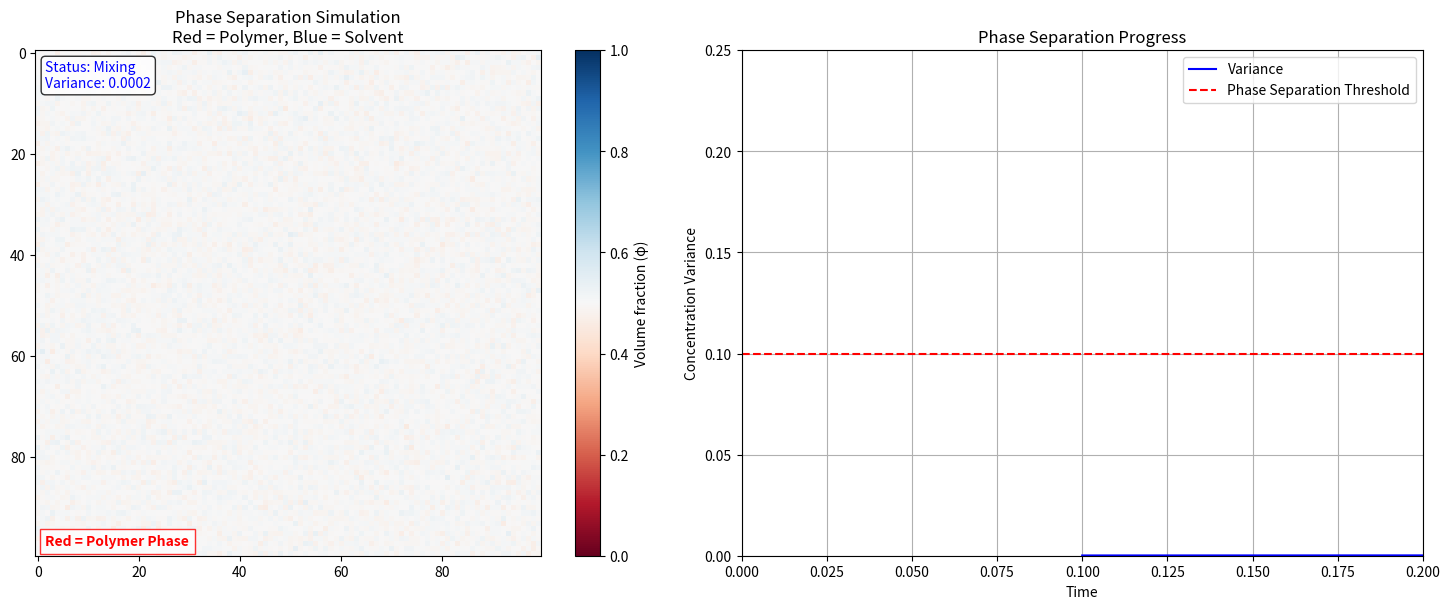

Python code for this plot:
import numpy as np
import matplotlib.pyplot as plt
from matplotlib.animation import FuncAnimation
from scipy.ndimage import laplace

class FloryHugginsSimulation:
    """
    Real-time simulation of Flory-Huggins phase separation using the Cahn-Hilliard equation.
    """
    
    def __init__(self, N1=1, N2=100, grid_size=100, dx=1.0, dt=0.1, chi=1.0, M=1.0, kappa=0.1):
        """
        Initialize the simulation parameters.
        
        Parameters:
        -----------
        N1, N2 : float
            Degrees of polymerization for components 1 and 2
        grid_size : int
            Size of the simulation grid (grid_size x grid_size)
        dx : float
            Grid spacing
        dt : float
            Time step
        chi : float
            Flory-Huggins interaction parameter
        M : float
            Mobility coefficient
        kappa : float
            Gradient energy coefficient
        """
        self.N1 = N1
        self.N2 = N2
        self.grid_size = grid_size
        self.dx = dx
        self.dt = dt
        self.chi = chi
        self.M = M
        self.kappa = kappa
        
        # Initialize the concentration field with small random fluctuations
        self.phi = 0.5 + 0.01 * np.random.randn(grid_size, grid_size)
        self.phi = np.clip(self.phi, 0.01, 0.99)  # Ensure phi stays in valid range
        
        # Store history of concentration variance
        self.variance_history = []
        self.time_history = []
        self.current_time = 0
        
        # Create figure with two subplots
        self.fig, (self.ax1, self.ax2) = plt.subplots(1, 2, figsize=(15, 6))
        
        # Main simulation plot
        self.im = self.ax1.imshow(self.phi, cmap='RdBu', vmin=0, vmax=1)
        cbar = plt.colorbar(self.im, ax=self.ax1, label='Volume fraction (φ)')
        self.ax1.set_title('Phase Separation Simulation\nRed = Polymer, Blue = Solvent')
        
        # Add text annotation for polymer phase
        self.ax1.text(0.02, 0.02, 'Red = Polymer Phase', 
                     transform=self.ax1.transAxes,
                     color='red', fontweight='bold',
                     bbox=dict(facecolor='white', alpha=0.8, edgecolor='red'))
        
        # Variance plot
        self.ax2.set_xlabel('Time')
        self.ax2.set_ylabel('Concentration Variance')
        self.ax2.set_title('Phase Separation Progress')
        self.ax2.grid(True)
        self.variance_line, = self.ax2.plot([], [], 'b-', label='Variance')
        self.threshold_line = self.ax2.axhline(y=0.1, color='r', linestyle='--', 
                                             label='Phase Separation Threshold')
        self.ax2.legend()
        
        # Set initial plot limits
        self.ax2.set_xlim(0, 1000)
        self.ax2.set_ylim(0, 0.25)
        
        # Add text for phase separation status
        self.status_text = self.ax1.text(0.02, 0.98, '', transform=self.ax1.transAxes,
                                        verticalalignment='top', bbox=dict(boxstyle='round',
                                        facecolor='white', alpha=0.8))
    
    def calculate_variance(self):
        """Calculate the variance of the concentration field."""
        return np.var(self.phi)
    
    def is_phase_separated(self, variance):
        """Determine if phase separation has occurred based on variance threshold."""
        return variance > 0.1  # Threshold can be adjusted
    
    def chemical_potential(self, phi):
        """
        Calculate the chemical potential for the Cahn-Hilliard equation.
        """
        phi1 = 1 - phi
        # Flory-Huggins chemical potential
        mu = (np.log(phi) / self.N2 - np.log(phi1) / self.N1 + 
              self.chi * (1 - 2 * phi))
        return mu
    
    def update(self, frame):
        """
        Update the concentration field for one time step.
        """
        # Calculate chemical potential and update field
        mu = self.chemical_potential(self.phi)
        laplace_mu = laplace(mu, mode='wrap') / (self.dx**2)
        self.phi += self.dt * self.M * laplace_mu
        
        # Add noise to simulate thermal fluctuations
        noise = 0.001 * np.random.randn(self.grid_size, self.grid_size)
        self.phi += noise
        
        # Ensure phi stays in valid range
        self.phi = np.clip(self.phi, 0.01, 0.99)
        
        # Update time and calculate variance
        self.current_time += self.dt
        variance = self.calculate_variance()
        self.variance_history.append(variance)
        self.time_history.append(self.current_time)
        
        # Update plots
        self.im.set_array(self.phi)
        self.variance_line.set_data(self.time_history, self.variance_history)
        
        # Update status text
        status = "Phase Separated" if self.is_phase_separated(variance) else "Mixing"
        color = 'red' if self.is_phase_separated(variance) else 'blue'
        self.status_text.set_text(f'Status: {status}\nVariance: {variance:.4f}')
        self.status_text.set_color(color)
        
        # Update variance plot limits if needed
        if len(self.time_history) > 0:
            self.ax2.set_xlim(0, max(self.time_history))
            self.ax2.set_ylim(0, max(0.25, max(self.variance_history) * 1.1))
        
        return [self.im, self.variance_line, self.status_text]
    
    def run_simulation(self, frames=200, interval=50):
        """
        Run the simulation and create an animation.
        
        Parameters:
        -----------
        frames : int
            Number of frames to simulate
        interval : int
            Interval between frames in milliseconds
        """
        ani = FuncAnimation(self.fig, self.update, frames=frames,
                          interval=interval, blit=True)
        plt.tight_layout()
        plt.show()
        return ani

def run_example_simulation():
    """
    Run an example simulation with default parameters.
    """
    # Create simulation with parameters that will show phase separation
    sim = FloryHugginsSimulation(
        N1=5,          # Solvent
        N2=1,        # Polymer
        grid_size=100, # 100x100 grid
        chi=1.5,       # Above critical chi for phase separation
        dt=0.1,        # Time step
        M=0.5,         # Mobility
        kappa=0.1      # Gradient energy coefficient
    )
    
    # Run the simulation for 1000 frames
    ani = sim.run_simulation(frames=1000, interval=50)
    return ani

if __name__ == "__main__":
    # Run the example simulation
    run_example_simulation() 